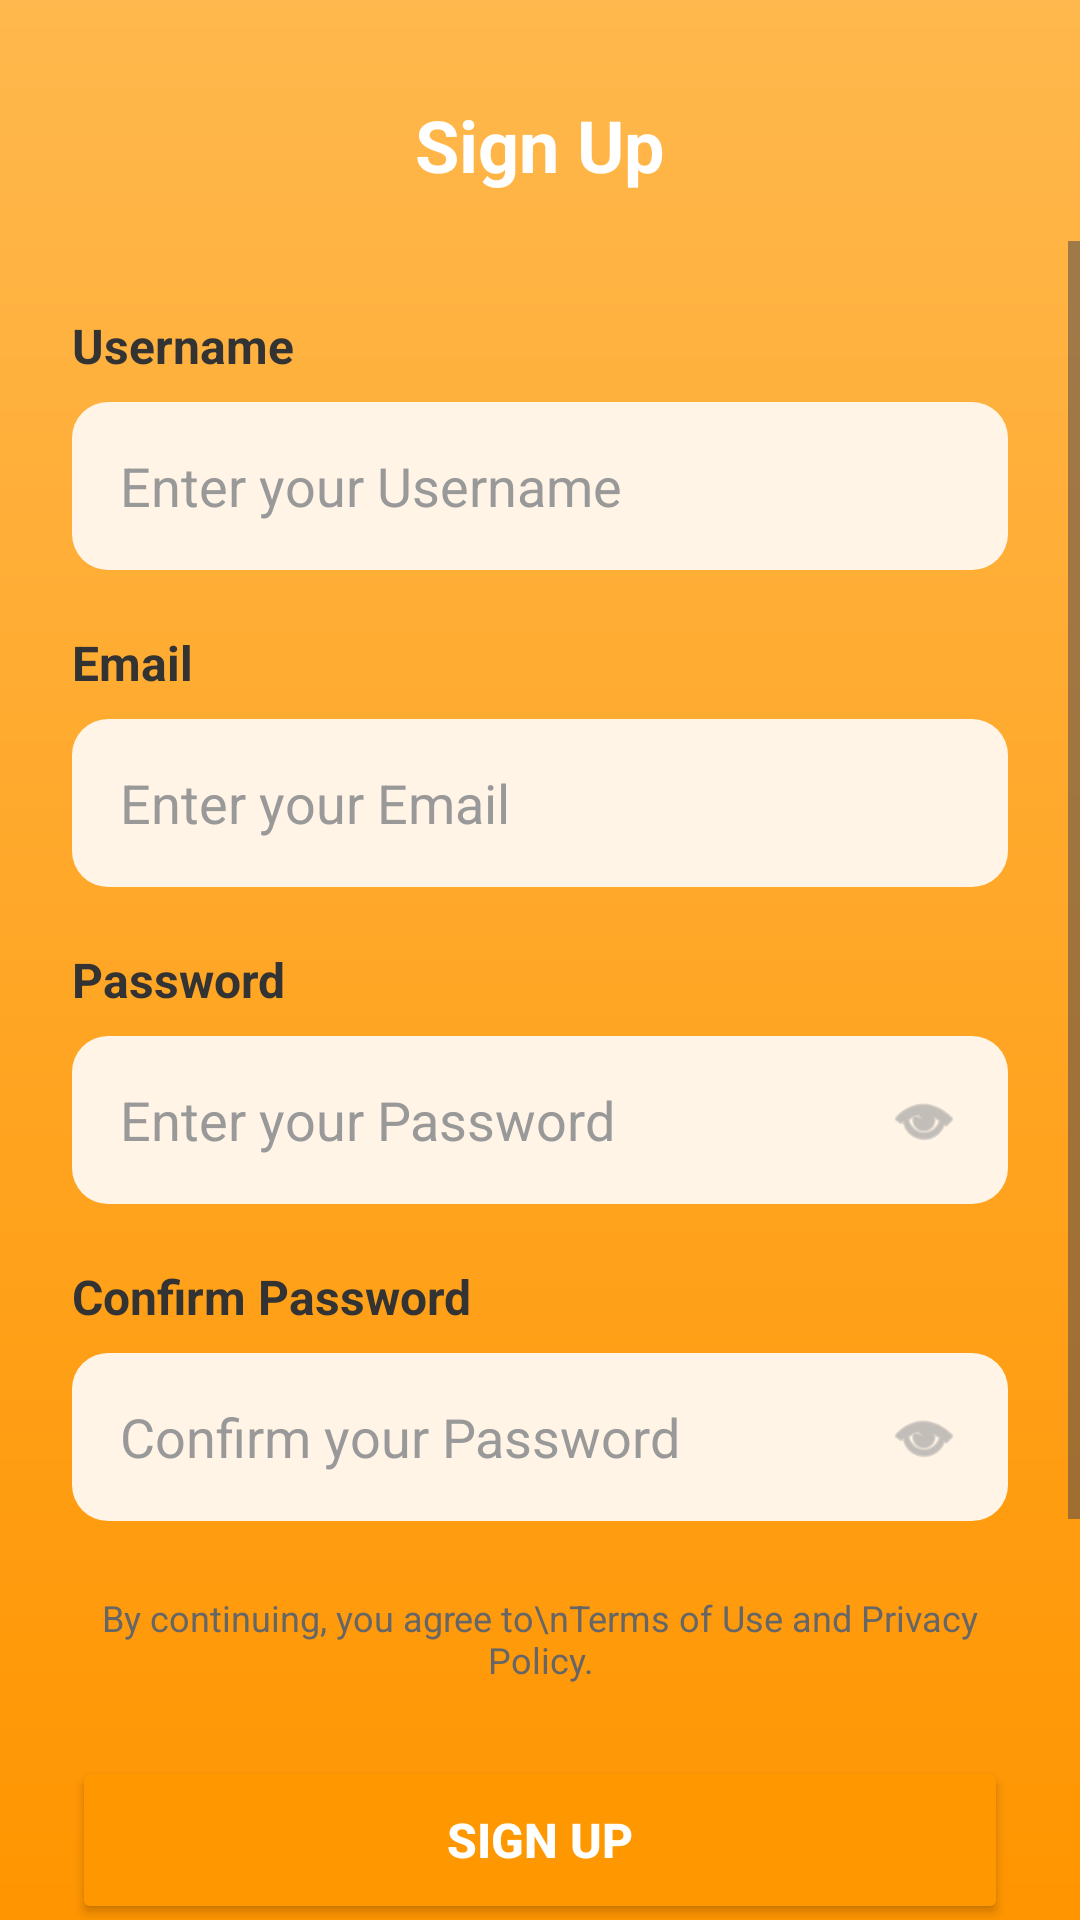

This screen was rendered from an Android layout file. Write that file and the resources it references.
<!-- AndroidManifest.xml: application theme Theme.WinSnackGroup2 -->
<!-- res/layout/activity_sign_up_main.xml -->
<?xml version="1.0" encoding="utf-8"?>
<RelativeLayout xmlns:android="http://schemas.android.com/apk/res/android"
    xmlns:app="http://schemas.android.com/apk/res-auto"
    xmlns:tools="http://schemas.android.com/tools"
    android:layout_width="match_parent"
    android:layout_height="match_parent"
    android:background="@drawable/gradient_background">

    
    <RelativeLayout
        android:id="@+id/header_layout"
        android:layout_width="match_parent"
        android:layout_height="wrap_content"
        android:layout_alignParentTop="true"
        android:paddingTop="16dp"
        android:paddingBottom="16dp"
        android:paddingStart="24dp"
        android:paddingEnd="24dp">

        <ImageView
            android:id="@+id/btn_back"
            android:layout_width="24dp"
            android:layout_height="24dp"
            android:layout_alignParentStart="true"
            android:layout_centerVertical="true"
            android:src="@drawable/ic_arrow_back"
            android:background="?android:attr/selectableItemBackgroundBorderless"
            android:padding="4dp" />

        <TextView
            android:layout_width="wrap_content"
            android:layout_height="wrap_content"
            android:layout_centerHorizontal="true"
            android:layout_marginTop="16dp"
            android:text="@string/sign_up"
            android:textColor="@color/white"
            android:textSize="24sp"
            android:textStyle="bold" />

    </RelativeLayout>

    
    <ScrollView
        android:layout_width="match_parent"
        android:layout_height="match_parent"
        android:layout_below="@id/header_layout"
        android:fillViewport="true">

        <LinearLayout
            android:layout_width="match_parent"
            android:layout_height="wrap_content"
            android:background="@drawable/rounded_top_background"
            android:orientation="vertical"
            android:padding="24dp">

            
            <TextView
                android:layout_width="wrap_content"
                android:layout_height="wrap_content"
                android:text="Username"
                android:textColor="@color/text_primary"
                android:textSize="16sp"
                android:textStyle="bold"
                android:layout_marginBottom="8dp" />

            <EditText
                android:id="@+id/et_username"
                android:layout_width="match_parent"
                android:layout_height="56dp"
                android:background="@drawable/input_background"
                android:hint="Enter your Username"
                android:textColorHint="@color/hint_color"
                android:textColor="@color/text_primary"
                android:paddingStart="16dp"
                android:paddingEnd="16dp"
                android:layout_marginBottom="20dp"
                android:inputType="text" />

            
            <TextView
                android:layout_width="wrap_content"
                android:layout_height="wrap_content"
                android:text="Email"
                android:textColor="@color/text_primary"
                android:textSize="16sp"
                android:textStyle="bold"
                android:layout_marginBottom="8dp" />

            <EditText
                android:id="@+id/et_email"
                android:layout_width="match_parent"
                android:layout_height="56dp"
                android:background="@drawable/input_background"
                android:hint="Enter your Email"
                android:textColorHint="@color/hint_color"
                android:textColor="@color/text_primary"
                android:paddingStart="16dp"
                android:paddingEnd="16dp"
                android:layout_marginBottom="20dp"
                android:inputType="textEmailAddress" />

            
            <TextView
                android:layout_width="wrap_content"
                android:layout_height="wrap_content"
                android:text="@string/password"
                android:textColor="@color/text_primary"
                android:textSize="16sp"
                android:textStyle="bold"
                android:layout_marginBottom="8dp" />

            <RelativeLayout
                android:layout_width="match_parent"
                android:layout_height="56dp"
                android:layout_marginBottom="20dp">

                <EditText
                    android:id="@+id/et_password"
                    android:layout_width="match_parent"
                    android:layout_height="match_parent"
                    android:background="@drawable/input_background"
                    android:hint="Enter your Password"
                    android:textColorHint="@color/hint_color"
                    android:textColor="@color/text_primary"
                    android:paddingStart="16dp"
                    android:paddingEnd="48dp"
                    android:inputType="textPassword" />

                <ImageView
                    android:id="@+id/iv_password_toggle"
                    android:layout_width="24dp"
                    android:layout_height="24dp"
                    android:layout_alignParentEnd="true"
                    android:layout_centerVertical="true"
                    android:layout_marginEnd="16dp"
                    android:src="@android:drawable/ic_menu_view"
                    app:tint="@color/hint_color" />

            </RelativeLayout>

            
            <TextView
                android:layout_width="wrap_content"
                android:layout_height="wrap_content"
                android:text="@string/confirm_password"
                android:textColor="@color/text_primary"
                android:textSize="16sp"
                android:textStyle="bold"
                android:layout_marginBottom="8dp" />

            <RelativeLayout
                android:layout_width="match_parent"
                android:layout_height="56dp"
                android:layout_marginBottom="24dp">

                <EditText
                    android:id="@+id/et_confirm_password"
                    android:layout_width="match_parent"
                    android:layout_height="match_parent"
                    android:background="@drawable/input_background"
                    android:hint="Confirm your Password"
                    android:textColorHint="@color/hint_color"
                    android:textColor="@color/text_primary"
                    android:paddingStart="16dp"
                    android:paddingEnd="48dp"
                    android:inputType="textPassword" />

                <ImageView
                    android:id="@+id/iv_confirm_password_toggle"
                    android:layout_width="24dp"
                    android:layout_height="24dp"
                    android:layout_alignParentEnd="true"
                    android:layout_centerVertical="true"
                    android:layout_marginEnd="16dp"
                    android:src="@android:drawable/ic_menu_view"
                    app:tint="@color/hint_color" />

            </RelativeLayout>

            
            <TextView
                android:layout_width="wrap_content"
                android:layout_height="wrap_content"
                android:text="By continuing, you agree to\nTerms of Use and Privacy Policy."
                android:textColor="@color/text_secondary"
                android:textSize="12sp"
                android:gravity="center"
                android:layout_gravity="center_horizontal"
                android:layout_marginBottom="24dp" />

            
            <Button
                android:id="@+id/btn_sign_up"
                android:layout_width="match_parent"
                android:layout_height="56dp"
                android:layout_marginBottom="24dp"
                android:backgroundTint="#FF9800"
                android:text="@string/sign_up"
                android:textColor="@color/white"
                android:textSize="16sp"
                android:textStyle="bold" />

            
            <TextView
                android:layout_width="wrap_content"
                android:layout_height="wrap_content"
                android:text="@string/or_sign_up_with"
                android:textColor="@color/text_secondary"
                android:textSize="14sp"
                android:layout_gravity="center_horizontal"
                android:layout_marginBottom="16dp" />

            <LinearLayout
                android:layout_width="wrap_content"
                android:layout_height="wrap_content"
                android:orientation="horizontal"
                android:layout_gravity="center_horizontal"
                android:layout_marginBottom="24dp">

                <ImageView
                    android:id="@+id/btn_google"
                    android:layout_width="48dp"
                    android:layout_height="48dp"
                    android:background="@drawable/social_button_background"
                    android:padding="12dp"
                    android:src="@mipmap/ic_google"
                    android:layout_marginEnd="16dp" />

                <ImageView
                    android:id="@+id/btn_apple"
                    android:layout_width="48dp"
                    android:layout_height="48dp"
                    android:background="@drawable/social_button_background"
                    android:padding="12dp"
                    android:src="@mipmap/ic_facebook"
                    android:layout_marginEnd="16dp" />

                <ImageView
                    android:id="@+id/btn_fingerprint"
                    android:layout_width="48dp"
                    android:layout_height="48dp"
                    android:background="@drawable/social_button_background"
                    android:src="@mipmap/ic_fingerprint"
                    android:padding="12dp" />

            </LinearLayout>

            
            <LinearLayout
                android:layout_width="wrap_content"
                android:layout_height="wrap_content"
                android:orientation="horizontal"
                android:layout_gravity="center_horizontal">

                <TextView
                    android:layout_width="wrap_content"
                    android:layout_height="wrap_content"
                    android:text="@string/already_have_account"
                    android:textColor="@color/text_secondary"
                    android:textSize="14sp" />

                <TextView
                    android:id="@+id/tv_login"
                    android:layout_width="wrap_content"
                    android:layout_height="wrap_content"
                    android:text="@string/log_in"
                    android:textColor="@color/orange_primary"
                    android:textSize="14sp"
                    android:textStyle="bold"
                    android:layout_marginStart="4dp" />

            </LinearLayout>

        </LinearLayout>
    </ScrollView>
</RelativeLayout>
<!-- resources referenced by this layout -->
<resources>
  <color name="hint_color">#999999</color>
  <color name="orange_primary">#FF9500</color>
  <color name="text_primary">#333333</color>
  <color name="text_secondary">#666666</color>
  <color name="white">#FFFFFF</color>
  <!-- drawable gradient_background (drawable) -->
  <?xml version="1.0" encoding="utf-8"?>
  <shape xmlns:android="http://schemas.android.com/apk/res/android">
      <gradient
          android:startColor="#FF9500"
          android:endColor="#FFB84D"
          android:angle="90" />
  </shape>
  <!-- drawable input_background (drawable) -->
  <?xml version="1.0" encoding="utf-8"?>
  <shape xmlns:android="http://schemas.android.com/apk/res/android">
      <solid android:color="@color/orange_light" />
      <corners android:radius="12dp" />
  </shape>
  <!-- drawable social_button_background (drawable) -->
  <?xml version="1.0" encoding="utf-8"?>
  <selector xmlns:android="http://schemas.android.com/apk/res/android">
      <item android:state_pressed="true">
          <shape android:shape="oval">
              <solid android:color="@color/orange_light" />
          </shape>
      </item>
      <item>
          <shape android:shape="oval">
              <solid android:color="@color/social_background" />
          </shape>
      </item>
  </selector>
  <!-- mipmap ic_facebook: png bitmap (mipmap-hdpi, 1406 bytes) -->
  <!-- mipmap ic_fingerprint: png bitmap (mipmap-hdpi, 1463 bytes) -->
  <!-- mipmap ic_google: png bitmap (mipmap-hdpi, 957 bytes) -->
  <string name="already_have_account">Already have an account?</string>
  <string name="confirm_password">Confirm Password</string>
  <string name="log_in">Log In</string>
  <string name="or_sign_up_with">or sign up with</string>
  <string name="password">Password</string>
  <string name="sign_up">Sign Up</string>
  <style name="Theme.WinSnackGroup2" parent="Base.Theme.WinSnackGroup2" />
  <color name="orange_light">#FFF4E6</color>
  <color name="social_background">#F0F0F0</color>
  <style name="Base.Theme.WinSnackGroup2" parent="Theme.Material3.DayNight.NoActionBar">
          
          
          <item name="colorPrimary">#FF5722</item> 
          <item name="colorSecondary">#FFE0C2</item> 
          <item name="colorPrimaryVariant">#FF9800</item> 
          <item name="colorOnPrimary">#FFFFFF</item> 
          <item name="colorAccent">#FF5722</item> 
          
          <item name="materialButtonStyle">@style/Widget.Material3.Button.OutlinedButton</item>
      </style>
</resources>
